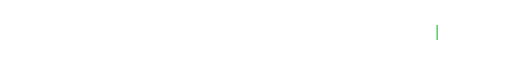
t = 0.00 s
t = 0.38 s: frame unchanged from t = 0.00 s, image omitted
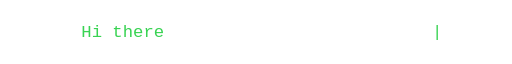
t = 1.13 s
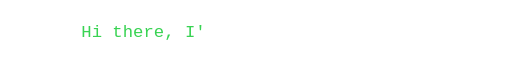
t = 1.50 s
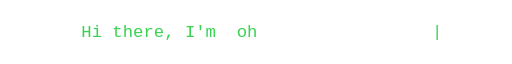
t = 1.88 s
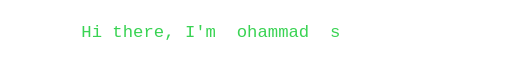
t = 2.63 s

The animated SVG that drew these frames (rendered in a browser with its animation timeline set to each time). Animation: 2 CSS @keyframes rules; one cycle of 3.00 s, repeats indefinitely.

<svg width="800" height="62" viewBox="0 0 800 62" xmlns="http://www.w3.org/2000/svg">
  <defs>
    <style>
      @keyframes typing {
        from { clip-path: inset(0 100% 0 0); }
        to   { clip-path: inset(0 0% 0 0); }
      }
      @keyframes blink {
        0%, 100% { opacity: 1; }
        50%      { opacity: 0; }
      }
      .group {
        animation: typing 3s steps(35, end) 0.4s both;
        clip-path: inset(0 100% 0 0);
      }
      .cur {
        font-family: "Fira Code", "Courier New", monospace;
        font-size: 27px;
        dominant-baseline: middle;
        fill: #39D353;
        animation: blink 0.9s step-end infinite;
      }
    </style>
  </defs>

  <g class="group">
    <text
      font-family='"Fira Code", "Courier New", Courier, monospace'
      font-size="27"
      dominant-baseline="middle"
      x="127" y="31"
      xml:space="preserve"
    ><tspan fill="#39D353">Hi there, I&#x27;m </tspan><tspan fill="#ffffff" font-weight="bold">M</tspan><tspan fill="#39D353">ohammad </tspan><tspan fill="#ffffff" font-weight="bold">A</tspan><tspan fill="#39D353">shraf Shaik</tspan></text>
  </g>

  <text class="cur" x="675" y="31">|</text>
</svg>
